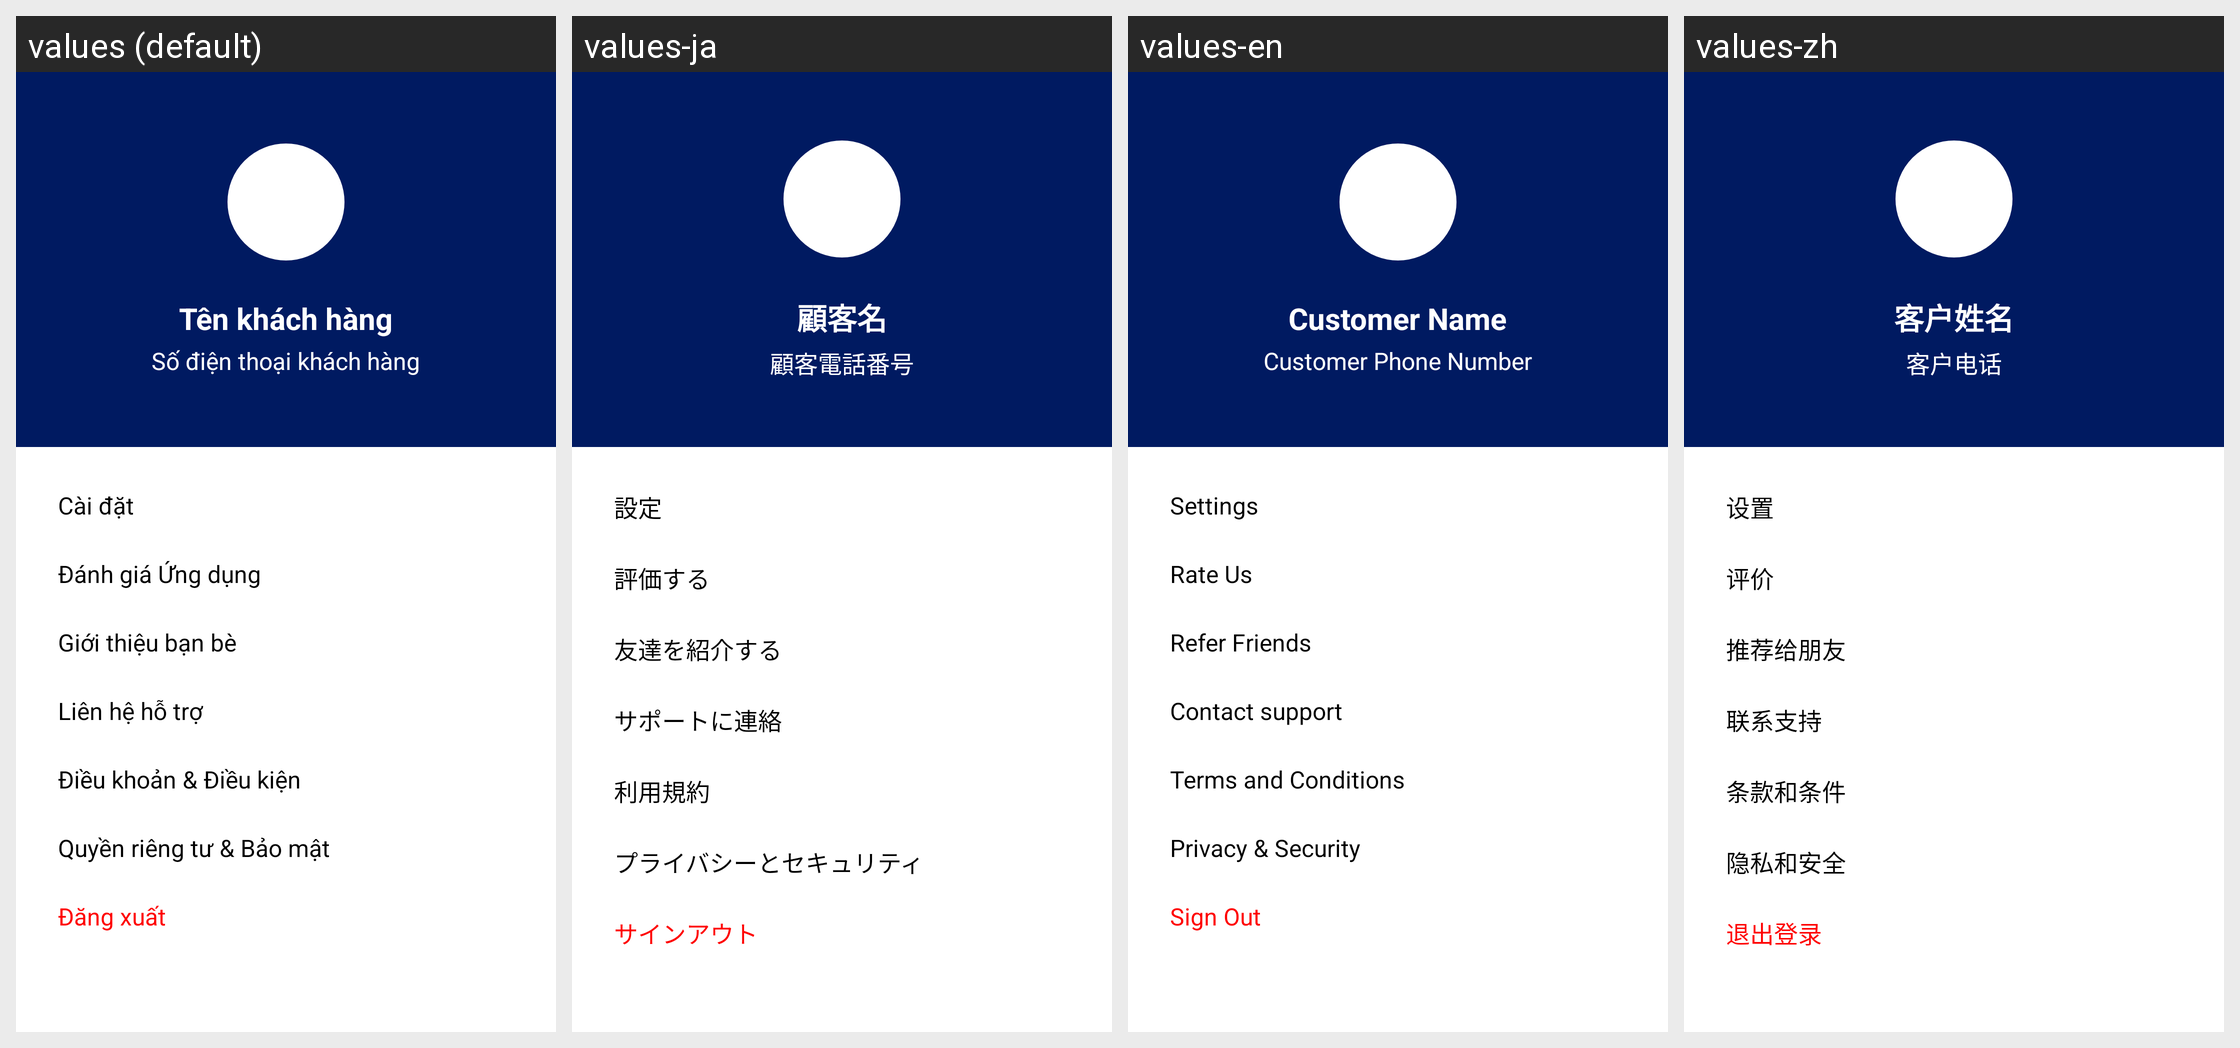

Here is an Android app screen in its default locale and in the app's own translations. Write out the translated-string differences for the strings that appear on this screen.
Android screen res/layout/fragment_profile.xml rendered under 4 locales, left to right: values (default), values-ja, values-en, values-zh. Device: Nexus 5 (rendered at 1080×1920; each locale shown at half size, 540×960, under a caption strip naming it); theme Theme.DATN_ToyStoryShop.
Strings drawn on this screen, with the default value and each locale's value (text and hints the layout hard-codes, and strings that could not be matched under every locale, appear in the picture but are not listed):

customer_name
  values: Tên khách hàng
  values-ja: 顧客名
  values-en: Customer Name
  values-zh: 客户姓名

customer_phone
  values: Số điện thoại khách hàng
  values-ja: 顧客電話番号
  values-en: Customer Phone Number
  values-zh: 客户电话

setting_pro
  values: Cài đặt
  values-ja: 設定
  values-en: Settings
  values-zh: 设置

evaluate_pro
  values: Đánh giá Ứng dụng
  values-ja: 評価する
  values-en: Rate Us
  values-zh: 评价

refer_friends_pro
  values: Giới thiệu bạn bè
  values-ja: 友達を紹介する
  values-en: Refer Friends
  values-zh: 推荐给朋友

contact_support_set
  values: Liên hệ hỗ trợ
  values-ja: サポートに連絡
  values-en: Contact support
  values-zh: 联系支持

terms_conditions_pro
  values: Điều khoản & Điều kiện
  values-ja: 利用規約
  values-en: Terms and Conditions
  values-zh: 条款和条件

privacy_security_pro
  values: Quyền riêng tư & Bảo mật
  values-ja: プライバシーとセキュリティ
  values-en: Privacy & Security
  values-zh: 隐私和安全

sign_out_pro
  values: Đăng xuất
  values-ja: サインアウト
  values-en: Sign Out
  values-zh: 退出登录
